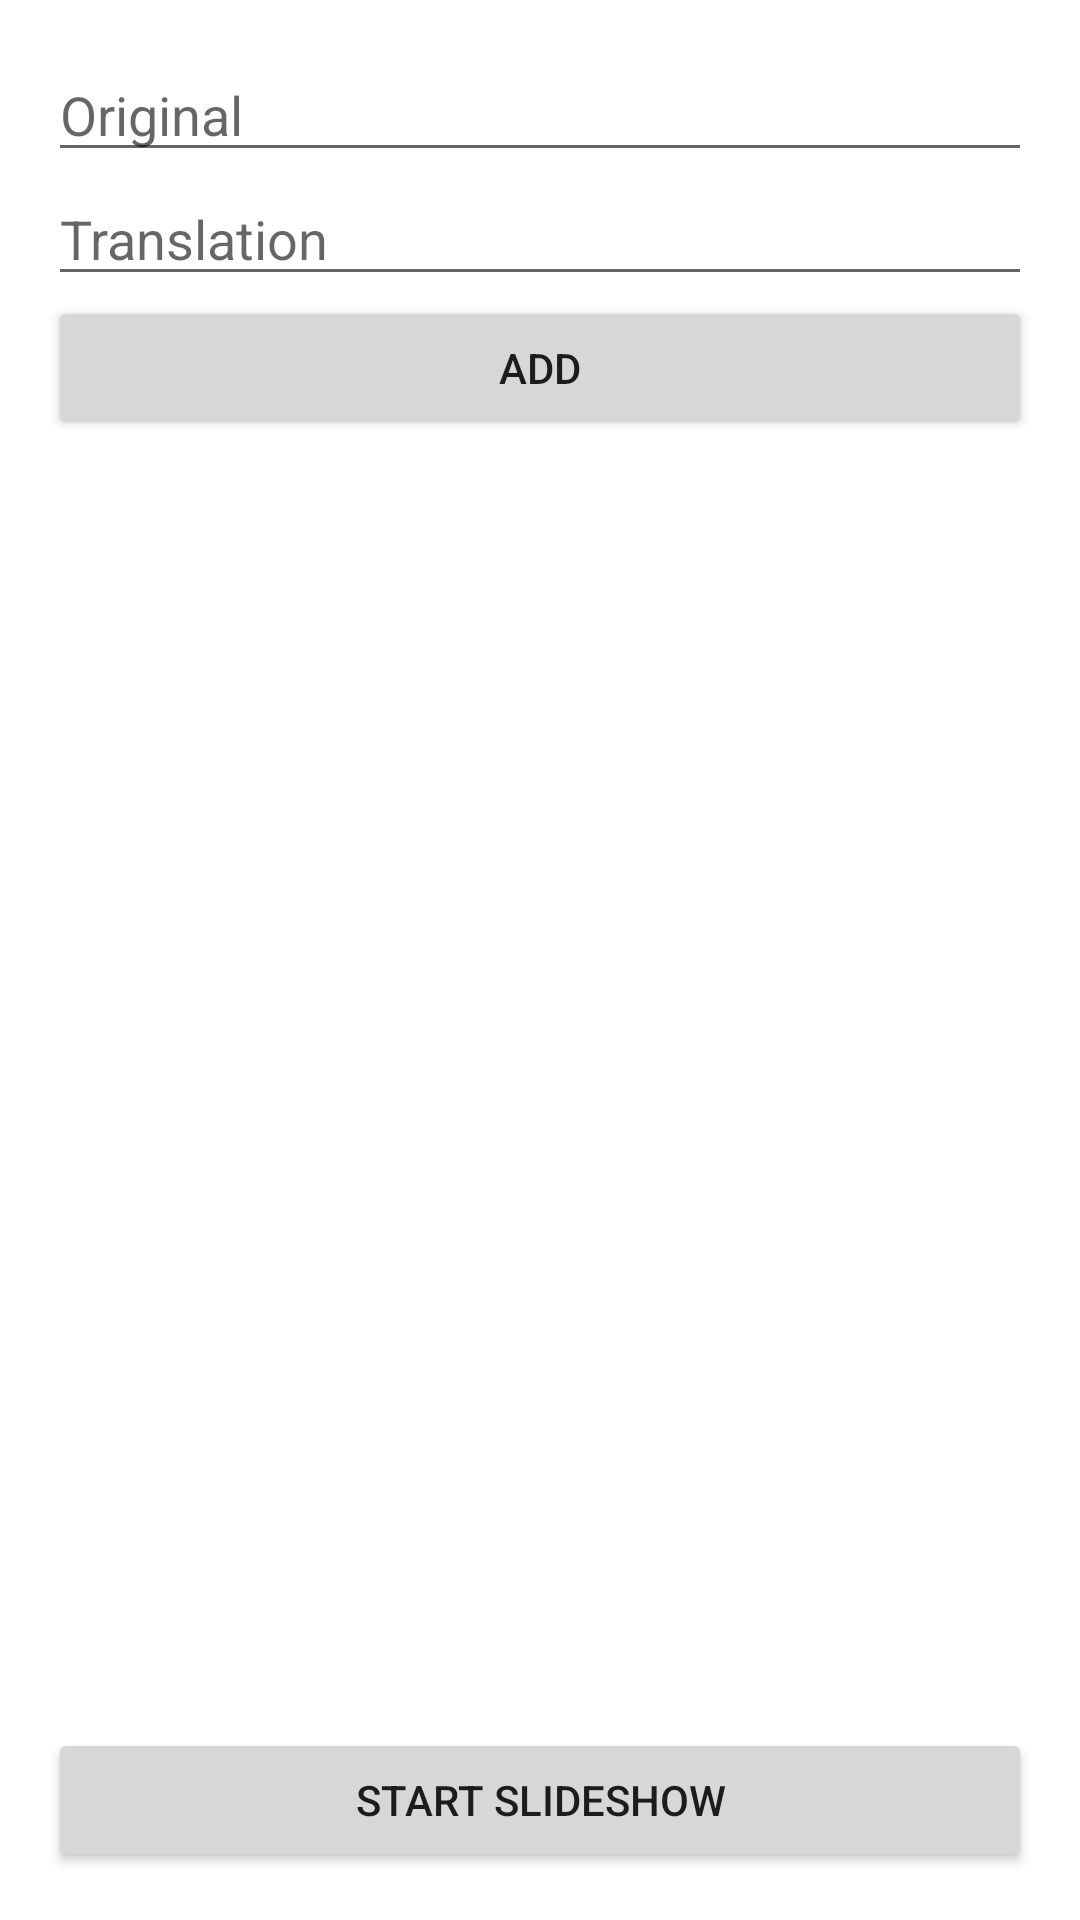

Here is an Android app screen rendered from its layout file. Give the layout XML and the strings, colors and styles it references.
<!-- AndroidManifest.xml: application theme Theme.Lingommerse -->
<!-- res/layout/activity_main.xml -->
<LinearLayout
    xmlns:android="http://schemas.android.com/apk/res/android"
    android:layout_width="match_parent"
    android:layout_height="match_parent"
    android:orientation="vertical"
    android:padding="16dp">

    <EditText
        android:id="@+id/originalEditText"
        android:layout_width="match_parent"
        android:layout_height="wrap_content"
        android:hint="Original"/>

    <EditText
        android:id="@+id/translationEditText"
        android:layout_width="match_parent"
        android:layout_height="wrap_content"
        android:hint="Translation"/>

    <Button
        android:id="@+id/addButton"
        android:layout_width="match_parent"
        android:layout_height="wrap_content"
        android:text="Add"/>

    <androidx.recyclerview.widget.RecyclerView
        android:id="@+id/recyclerView"
        android:layout_width="match_parent"
        android:layout_height="0dp"
        android:layout_weight="1"/>

    <Button
        android:id="@+id/slideshowButton"
        android:layout_width="match_parent"
        android:layout_height="wrap_content"
        android:text="Start Slideshow"
        android:layout_marginTop="16dp"/>

</LinearLayout>
<!-- resources referenced by this layout -->
<resources>
  <style name="Theme.Lingommerse" parent="Theme.MaterialComponents.DayNight.DarkActionBar">
          
          <item name="colorPrimary">@color/purple_500</item>
          <item name="colorPrimaryVariant">@color/purple_700</item>
          <item name="colorOnPrimary">@color/white</item>
          
          <item name="colorSecondary">@color/teal_200</item>
          <item name="colorSecondaryVariant">@color/teal_700</item>
          <item name="colorOnSecondary">@color/black</item>
          
          <item name="android:statusBarColor">?attr/colorPrimaryVariant</item>
          
      </style>
  <!-- not gathered from this repository: default colours our renderer supplied (Android Studio template values) -->
  <color name="purple_500">#FF6200EE</color>
  <color name="purple_700">#FF3700B3</color>
  <color name="teal_200">#FF03DAC5</color>
  <color name="teal_700">#FF018786</color>
  <color name="black">#FF000000</color>
  <color name="white">#FFFFFFFF</color>
</resources>
